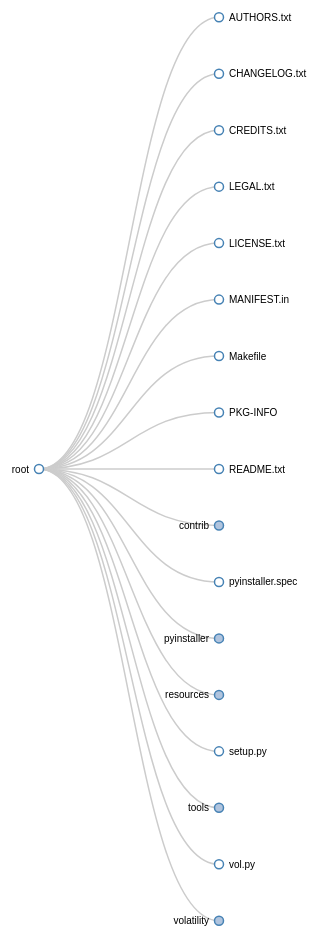
D3 v3 page, settled after 480 driven frames (8 s of simulated time); the page loaded 1 data file(s).



var margin = {top: 20, right: 120, bottom: 20, left: 120},
    width = 1960 - margin.right - margin.left,
    height = 1000 - margin.top - margin.bottom;
    
var i = 0,
    duration = 750,
    root;

var tree = d3.layout.tree()
    .size([height, width]);

var diagonal = d3.svg.diagonal()
    .projection(function(d) { return [d.y, d.x]; });

var svg = d3.select("body").append("svg")
    .attr("width", width + margin.right + margin.left)
    .attr("height", height + margin.top + margin.bottom)
  .append("g")
    .attr("transform", "translate(" + margin.left + "," + margin.top + ")");

d3.json("vol.json", function(error, vol) {
  root = vol;
  root.x0 = height / 2;
  root.y0 = 0;

  function collapse(d) {
    if (d.children) {
      d._children = d.children;
      d._children.forEach(collapse);
      d.children = null;
    }
  }

  root.children.forEach(collapse);
  update(root);
});

d3.select(self.frameElement).style("height", "800px");

function update(source) {

  // Compute the new tree layout.
  var nodes = tree.nodes(root).reverse(),
      links = tree.links(nodes);

  // Normalize for fixed-depth.
  nodes.forEach(function(d) { d.y = d.depth * 180; });

  // Update the nodes…
  var node = svg.selectAll("g.node")
      .data(nodes, function(d) { return d.id || (d.id = ++i); });

  // Enter any new nodes at the parent's previous position.
  var nodeEnter = node.enter().append("g")
      .attr("class", "node")
      .attr("transform", function(d) { return "translate(" + source.y0 + "," + source.x0 + ")"; })
      .on("click", click);

  nodeEnter.append("a")
    .attr("xlink:href", function(d) { return d.link; })
    .append("text")
    .attr("class", "clickable")
    .attr("dy", ".35em")
    .attr("x", function (d) { return d.children || d._children ? -10 : 10; })
    .attr("text-anchor", function(d) { return d.children || d._children ? "end" : "start"; })
    .text(function(d) { return d.name; })
    .style("fill-opacity", 1e-6);

  nodeEnter.append("circle")
      .attr("r", 1e-6)
      .style("fill", function(d) { return d._children ? "lightsteelblue" : "#fff"; });


  // Transition nodes to their new position.
  var nodeUpdate = node.transition()
      .duration(duration)
      .attr("transform", function(d) { return "translate(" + d.y + "," + d.x + ")"; });

  nodeUpdate.select("circle")
      .attr("r", 4.5)
      .style("fill", function(d) { return d._children ? "lightsteelblue" : "#fff"; });

  nodeUpdate.select("text")
      .style("fill-opacity", 1);

  // Transition exiting nodes to the parent's new position.
  var nodeExit = node.exit().transition()
      .duration(duration)
      .attr("transform", function(d) { return "translate(" + source.y + "," + source.x + ")"; })
      .remove();

  nodeExit.select("circle")
      .attr("r", 1e-6);

  nodeExit.select("text")
      .style("fill-opacity", 1e-6);

  // Update the links…
  var link = svg.selectAll("path.link")
      .data(links, function(d) { return d.target.id; });

  // Enter any new links at the parent's previous position.
  link.enter().insert("path", "g")
      .attr("class", "link")
      .attr("d", function(d) {
        var o = {x: source.x0, y: source.y0};
        return diagonal({source: o, target: o});
      });

  // Transition links to their new position.
  link.transition()
      .duration(duration)
      .attr("d", diagonal);

  // Transition exiting nodes to the parent's new position.
  link.exit().transition()
      .duration(duration)
      .attr("d", function(d) {
        var o = {x: source.x, y: source.y};
        return diagonal({source: o, target: o});
      })
      .remove();

  // Stash the old positions for transition.
  nodes.forEach(function(d) {
    d.x0 = d.x;
    d.y0 = d.y;
  });
}

// Toggle children on click.
function click(d) {
  if (d.children) {
    d._children = d.children;
    d.children = null;
  } else {
    d.children = d._children;
    d._children = null;
  }
  update(d);
}



### data: vol.json
{
 "children": [
  {
   "name": "AUTHORS.txt",
   "size": 33
  },
  {
   "name": "CHANGELOG.txt",
   "size": 689
  },
  {
   "name": "CREDITS.txt",
   "size": 92
  },
  {
   "name": "LEGAL.txt",
   "size": 20
  },
  {
   "name": "LICENSE.txt",
   "size": 281
  },
  {
   "name": "MANIFEST.in",
   "size": 16
  },
  {
   "name": "Makefile",
   "size": 14
  },
  {
   "name": "PKG-INFO",
   "size": 10
  },
  "... 9 more items"
 ],
 "name": "root"
}